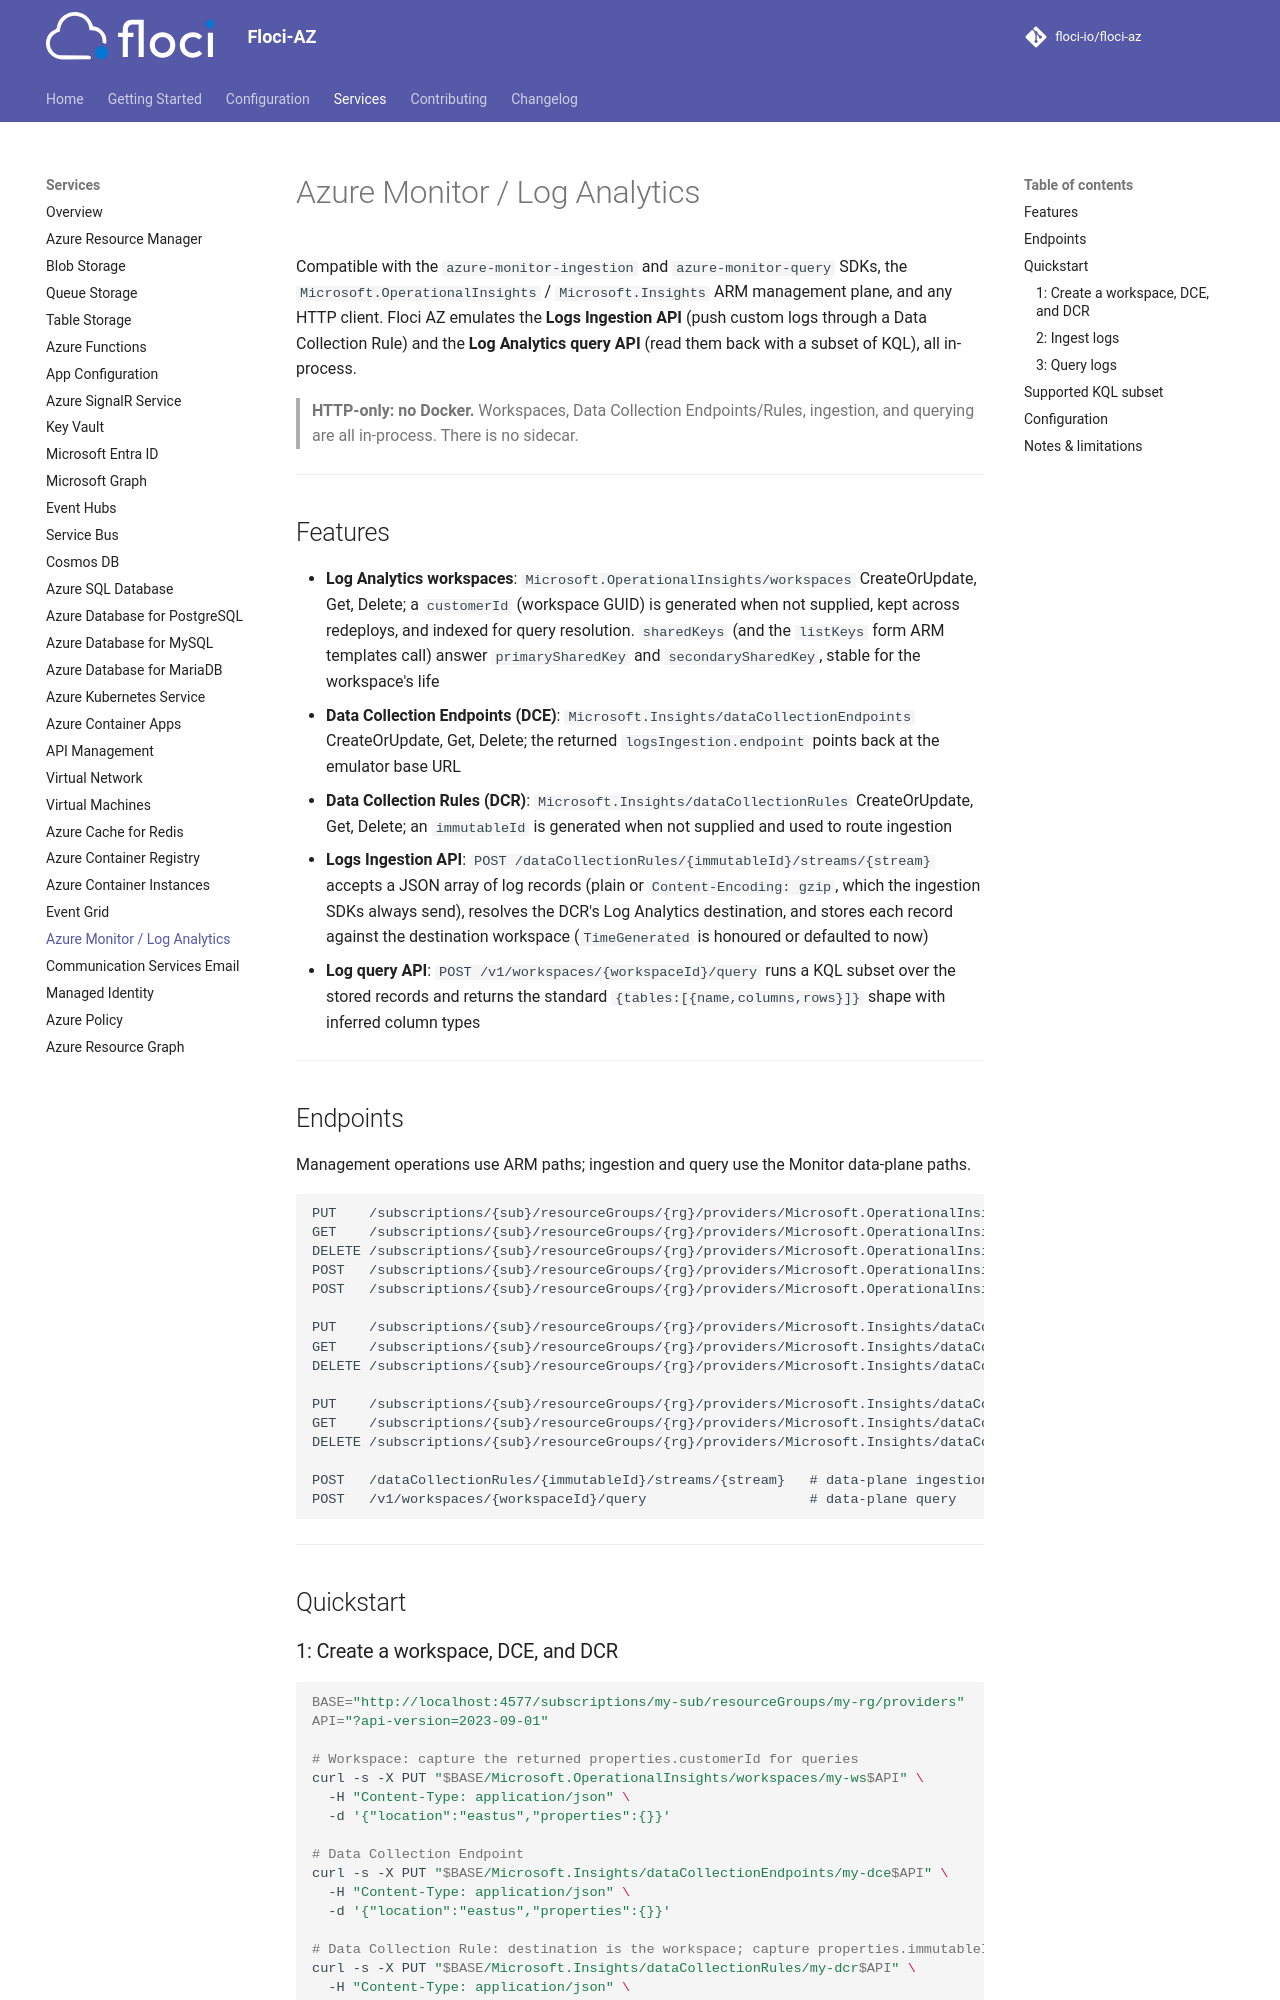

repository: MichaelDanCurtis/floci-az · page: services/monitor/index.html · generator: mkdocs

# Azure Monitor / Log Analytics

Compatible with the `azure-monitor-ingestion` and `azure-monitor-query` SDKs, the
`Microsoft.OperationalInsights` / `Microsoft.Insights` ARM management plane, and any HTTP client.
Floci AZ emulates the **Logs Ingestion API** (push custom logs through a Data Collection Rule) and
the **Log Analytics query API** (read them back with a subset of KQL), all in-process.

> **HTTP-only: no Docker.** Workspaces, Data Collection Endpoints/Rules, ingestion, and querying
> are all in-process. There is no sidecar.

---

## Features

- **Log Analytics workspaces**: `Microsoft.OperationalInsights/workspaces` CreateOrUpdate, Get,
  Delete; a `customerId` (workspace GUID) is generated when not supplied, kept across redeploys, and
  indexed for query resolution. `sharedKeys` (and the `listKeys` form ARM templates call) answer
  `primarySharedKey` and `secondarySharedKey`, stable for the workspace's life
- **Data Collection Endpoints (DCE)**: `Microsoft.Insights/dataCollectionEndpoints` CreateOrUpdate,
  Get, Delete; the returned `logsIngestion.endpoint` points back at the emulator base URL
- **Data Collection Rules (DCR)**: `Microsoft.Insights/dataCollectionRules` CreateOrUpdate, Get,
  Delete; an `immutableId` is generated when not supplied and used to route ingestion
- **Logs Ingestion API**: `POST /dataCollectionRules/{immutableId}/streams/{stream}` accepts a JSON
  array of log records (plain or `Content-Encoding: gzip`, which the ingestion SDKs always send), resolves the DCR's Log Analytics destination, and stores each record against
  the destination workspace (`TimeGenerated` is honoured or defaulted to now)
- **Log query API**: `POST /v1/workspaces/{workspaceId}/query` runs a KQL subset over the stored
  records and returns the standard `{tables:[{name,columns,rows}]}` shape with inferred column types

---

## Endpoints

Management operations use ARM paths; ingestion and query use the Monitor data-plane paths.

```
PUT    /subscriptions/{sub}/resourceGroups/{rg}/providers/Microsoft.OperationalInsights/workspaces/{name}
GET    /subscriptions/{sub}/resourceGroups/{rg}/providers/Microsoft.OperationalInsights/workspaces/{name}
DELETE /subscriptions/{sub}/resourceGroups/{rg}/providers/Microsoft.OperationalInsights/workspaces/{name}
POST   /subscriptions/{sub}/resourceGroups/{rg}/providers/Microsoft.OperationalInsights/workspaces/{name}/sharedKeys
POST   /subscriptions/{sub}/resourceGroups/{rg}/providers/Microsoft.OperationalInsights/workspaces/{name}/listKeys

PUT    /subscriptions/{sub}/resourceGroups/{rg}/providers/Microsoft.Insights/dataCollectionEndpoints/{name}
GET    /subscriptions/{sub}/resourceGroups/{rg}/providers/Microsoft.Insights/dataCollectionEndpoints/{name}
DELETE /subscriptions/{sub}/resourceGroups/{rg}/providers/Microsoft.Insights/dataCollectionEndpoints/{name}

PUT    /subscriptions/{sub}/resourceGroups/{rg}/providers/Microsoft.Insights/dataCollectionRules/{name}
GET    /subscriptions/{sub}/resourceGroups/{rg}/providers/Microsoft.Insights/dataCollectionRules/{name}
DELETE /subscriptions/{sub}/resourceGroups/{rg}/providers/Microsoft.Insights/dataCollectionRules/{name}

POST   /dataCollectionRules/{immutableId}/streams/{stream}   # data-plane ingestion
POST   /v1/workspaces/{workspaceId}/query                    # data-plane query
```

---

## Quickstart
